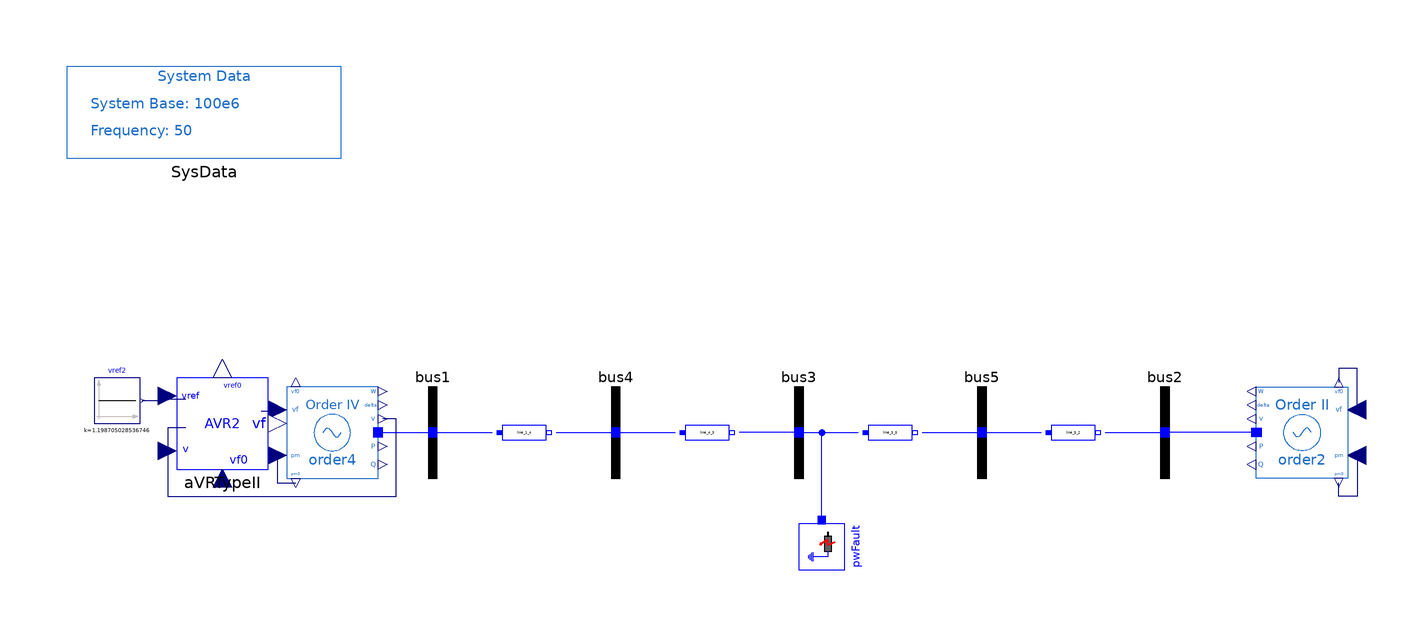

This picture is the connection diagram that the Modelica source below describes through its graphical annotations.

model FourthOrder_AVRII "5-bus system with 4th-order machine and AVR Type II"
      extends PSAT_Systems.TwoAreaOld.BaseClasses.BaseOrder4;

      OpenIPSL.Electrical.Controls.PSAT.AVR.AVRTypeII aVRTypeII(
        v0=1.05,
        vf0=1.046883400898693,
        vref0=1.198705028536746,
        vrmin=0,
        vrmax=7.57,
        Ka=7.04,
        Ta=0.4,
        Kf=1,
        Tf=0.05,
        Ke=1,
        Te=0.4,
        Tr=0.05,
        Ae=0,
        Be=0) annotation (Placement(transformation(extent={{-136,-8},{-116,12}})));
      Modelica.Blocks.Sources.Constant vref2(k=1.198705028536746) annotation (Placement(transformation(
            extent={{-5,-5},{5,5}},
            rotation=0,
            origin={-149,7})));
    equation
      connect(order4.vf, aVRTypeII.vf) annotation (Line(points={{-112,5},{-114,5},{-114,4.6},{-117.5,4.6}}, color={0,0,127}));
      connect(vref2.y, aVRTypeII.vref) annotation (Line(points={{-143.5,7},{-138.75,7},{-138.75,7.4},{-134,7.4}}, color={0,0,127}));
      connect(aVRTypeII.v, order4.v) annotation (Line(points={{-134,1},{-138,1},{-138,-14},{-88,-14},{-88,3},{-91,3}}, color={0,0,127}));
      annotation (
        Diagram(coordinateSystem(extent={{-160,-80},{160,80}}, preserveAspectRatio=false)),
        Icon(coordinateSystem(extent={{-160,-80},{160,80}})),
        experiment(
          StopTime=20,
          __Dymola_fixedstepsize=0.0001,
          __Dymola_Algorithm="Rkfix2"),
        __Dymola_experimentSetupOutput);
    end FourthOrder_AVRII;